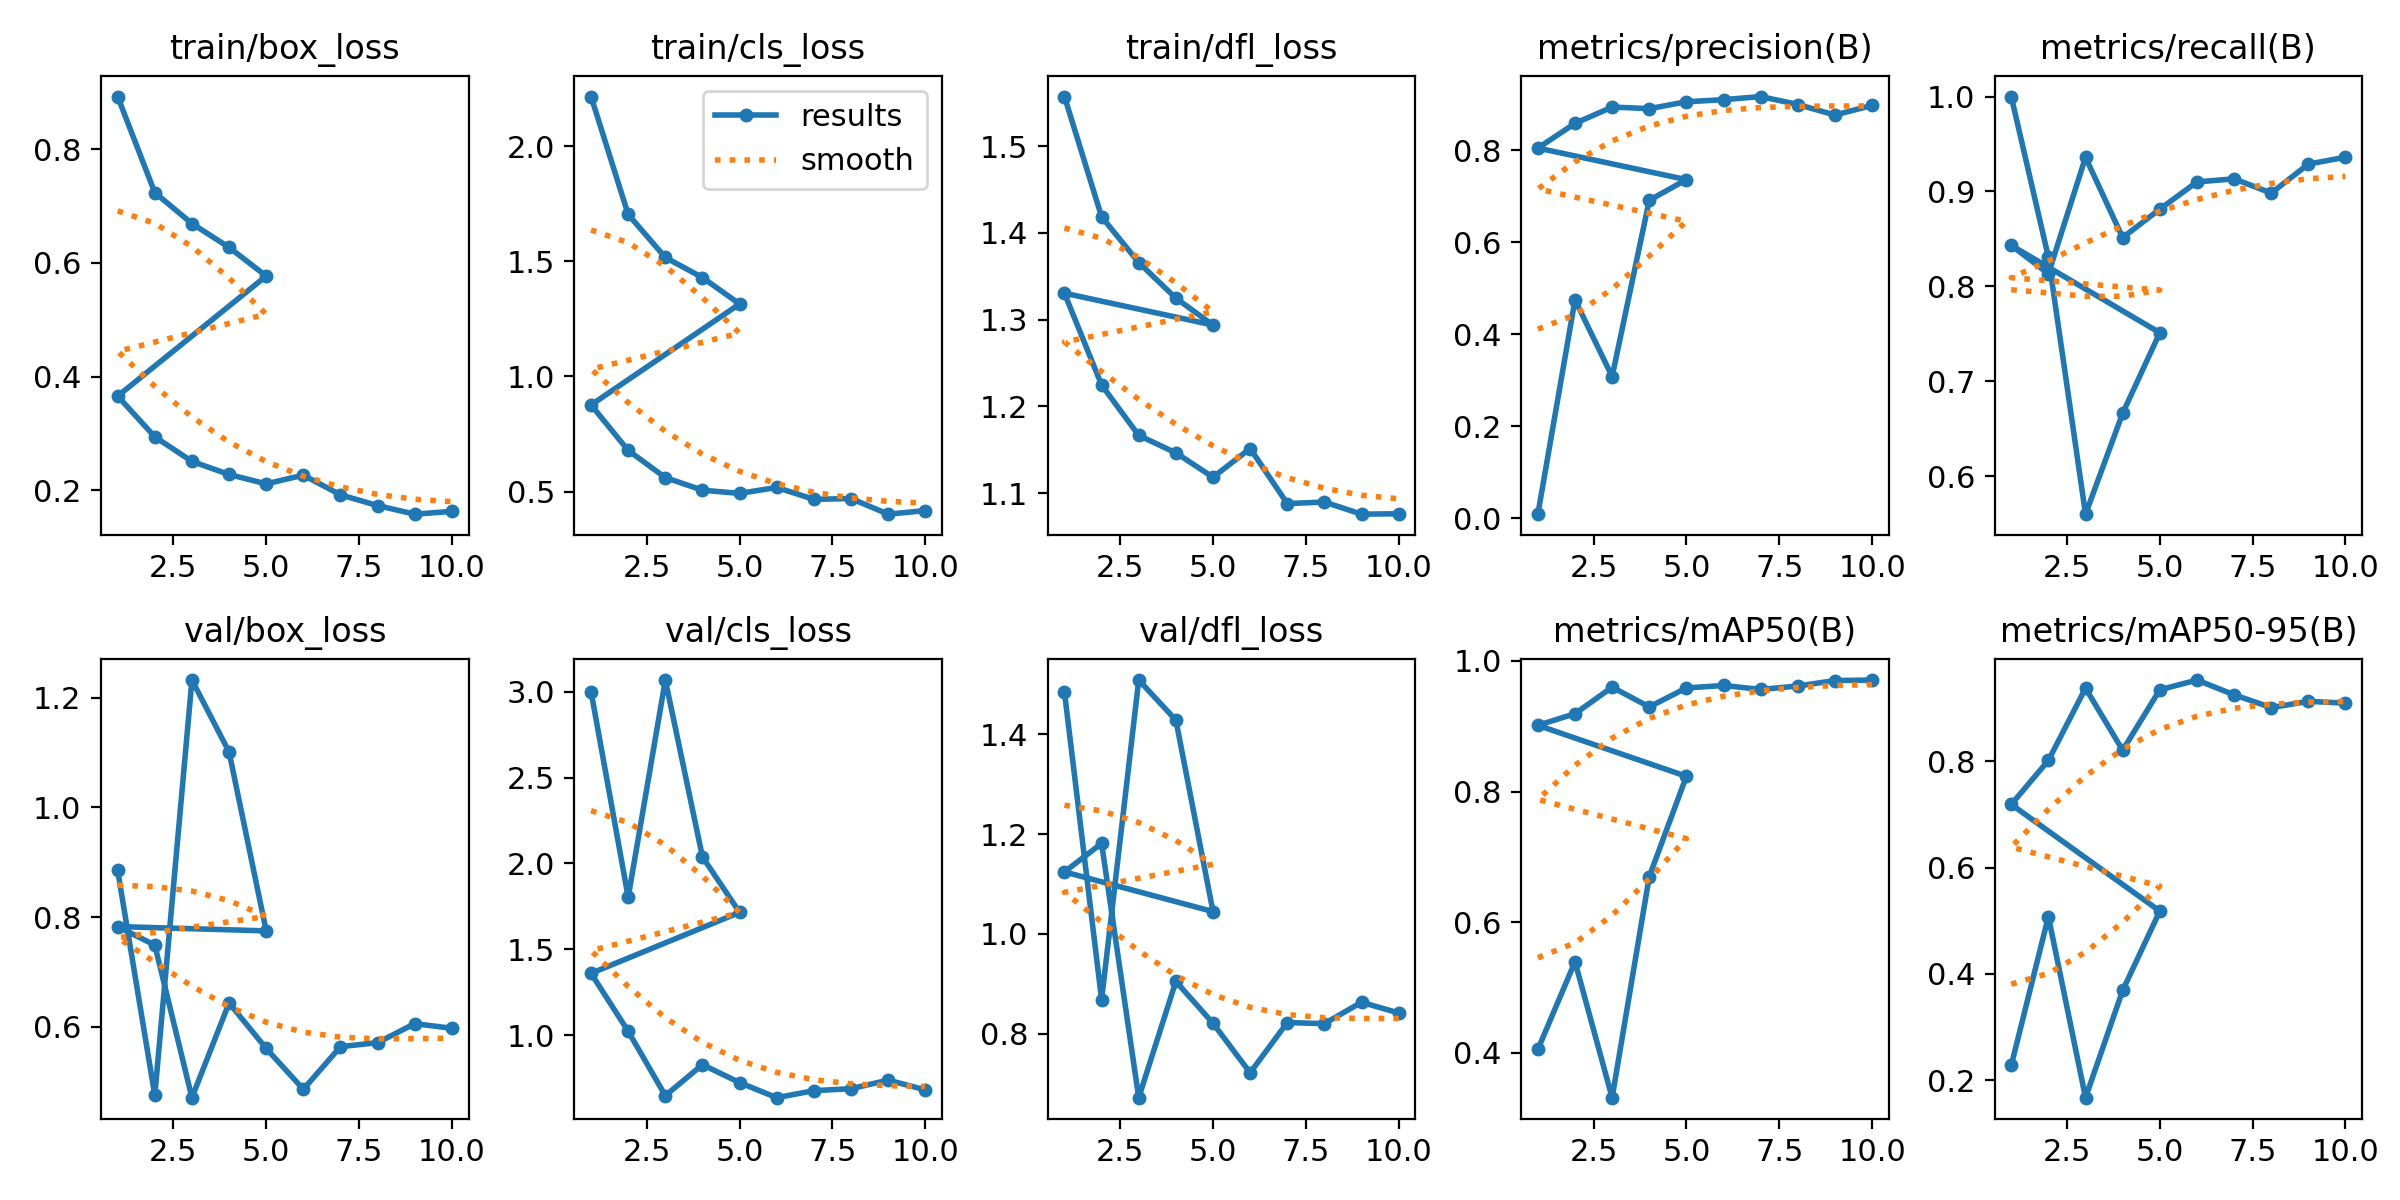

The file beside this chart, header and first rows:
epoch, train/box_loss, train/cls_loss, train/dfl_loss, metrics/precision(B), metrics/recall(B), metrics/mAP50(B), metrics/mAP50-95(B), val/box_loss, val/cls_loss, val/dfl_loss, lr/pg0, lr/pg1, lr/pg2
1, 0.8928, 2.215, 1.557, 0.00885, 1, 0.405, 0.2276, 0.8853, 3, 1.485, 0.06761, 0.0003272, 0.0003272
2, 0.7238, 1.703, 1.419, 0.4747, 0.8309, 0.5393, 0.5077, 0.4749, 1.803, 0.868, 0.03448, 0.0005297, 0.0005297
3, 0.6693, 1.517, 1.366, 0.308, 0.56, 0.331, 0.1668, 1.232, 3.068, 1.509, 0.001218, 0.0006003, 0.0006003
4, 0.6274, 1.429, 1.325, 0.691, 0.6664, 0.6697, 0.3687, 1.101, 2.038, 1.429, 0.000406, 0.000406, 0.000406
5, 0.577, 1.315, 1.294, 0.7358, 0.7512, 0.8233, 0.518, 0.7748, 1.715, 1.045, 0.000208, 0.000208, 0.000208
1, 0.3658, 0.8762, 1.33, 0.8044, 0.8432, 0.9014, 0.7188, 0.7827, 1.36, 1.124, 0.06761, 0.0003272, 0.0003272
2, 0.2942, 0.6786, 1.225, 0.858, 0.8133, 0.9192, 0.8017, 0.7489, 1.023, 1.181, 0.03455, 0.0005951, 0.0005951
3, 0.2509, 0.5608, 1.167, 0.8936, 0.936, 0.9598, 0.9377, 0.4707, 0.6481, 0.6715, 0.001414, 0.000797, 0.000797
4, 0.2279, 0.506, 1.146, 0.8901, 0.8514, 0.9296, 0.8208, 0.6433, 0.8287, 0.9047, 0.000703, 0.000703, 0.000703
5, 0.2114, 0.492, 1.118, 0.9051, 0.8814, 0.9586, 0.9347, 0.5604, 0.7238, 0.8207, 0.000604, 0.000604, 0.000604
6, 0.2267, 0.5179, 1.151, 0.9096, 0.91, 0.9624, 0.953, 0.486, 0.6362, 0.7215, 0.000505, 0.000505, 0.000505
7, 0.1921, 0.4663, 1.088, 0.9164, 0.9133, 0.9563, 0.9252, 0.5636, 0.677, 0.8221, 0.000406, 0.000406, 0.000406
8, 0.1732, 0.4698, 1.09, 0.8991, 0.8983, 0.9616, 0.9011, 0.571, 0.6885, 0.82, 0.000307, 0.000307, 0.000307
9, 0.1581, 0.4019, 1.076, 0.8763, 0.9288, 0.9699, 0.9129, 0.6056, 0.7382, 0.8629, 0.000208, 0.000208, 0.000208
10, 0.163, 0.4174, 1.076, 0.8971, 0.9361, 0.9707, 0.9095, 0.5972, 0.6818, 0.8414, 0.000109, 0.000109, 0.000109
